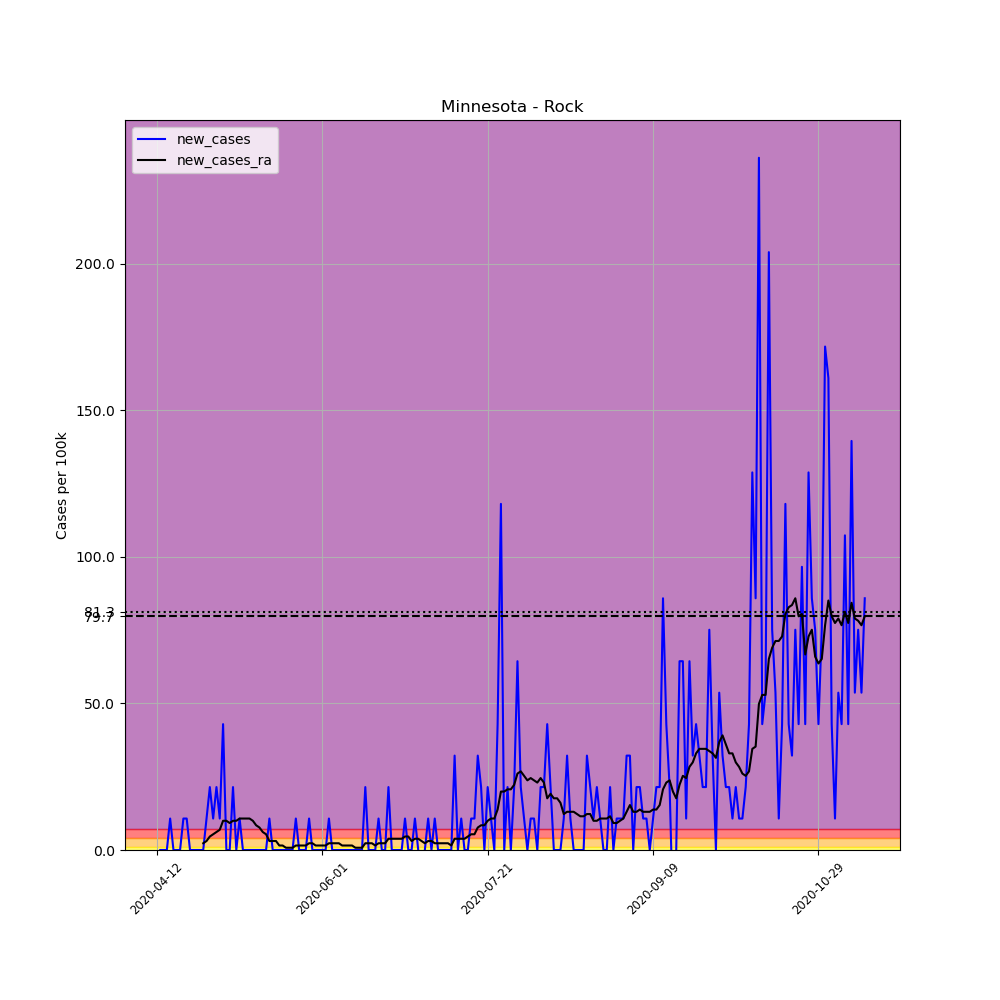

Values plotted in this chart, from the file beside it:
, date, county, state, fips, cases, deaths, COUNTY, STNAME, CTYNAME, POPESTIMATE2019, per_100k, new_cases, new_cases_ra
617284, 2020-04-12, Rock, Minnesota, 27133, 2, 0, 133, Minnesota, Rock, 9315, 21.47, , 
617285, 2020-04-13, Rock, Minnesota, 27133, 2, 0, 133, Minnesota, Rock, 9315, 21.47, 0.0, 
617286, 2020-04-14, Rock, Minnesota, 27133, 2, 0, 133, Minnesota, Rock, 9315, 21.47, 0.0, 
617287, 2020-04-15, Rock, Minnesota, 27133, 2, 0, 133, Minnesota, Rock, 9315, 21.47, 0.0, 
617288, 2020-04-16, Rock, Minnesota, 27133, 3, 0, 133, Minnesota, Rock, 9315, 32.21, 10.74, 
617289, 2020-04-17, Rock, Minnesota, 27133, 3, 0, 133, Minnesota, Rock, 9315, 32.21, 0.0, 
617290, 2020-04-18, Rock, Minnesota, 27133, 3, 0, 133, Minnesota, Rock, 9315, 32.21, 0.0, 
617291, 2020-04-19, Rock, Minnesota, 27133, 3, 0, 133, Minnesota, Rock, 9315, 32.21, 0.0, 
617292, 2020-04-20, Rock, Minnesota, 27133, 4, 0, 133, Minnesota, Rock, 9315, 42.94, 10.74, 
617293, 2020-04-21, Rock, Minnesota, 27133, 5, 0, 133, Minnesota, Rock, 9315, 53.68, 10.74, 
617294, 2020-04-22, Rock, Minnesota, 27133, 5, 0, 133, Minnesota, Rock, 9315, 53.68, 0.0, 
617295, 2020-04-23, Rock, Minnesota, 27133, 5, 0, 133, Minnesota, Rock, 9315, 53.68, 0.0, 
617296, 2020-04-24, Rock, Minnesota, 27133, 5, 0, 133, Minnesota, Rock, 9315, 53.68, 0.0, 
617297, 2020-04-25, Rock, Minnesota, 27133, 5, 0, 133, Minnesota, Rock, 9315, 53.68, 0.0, 
617298, 2020-04-26, Rock, Minnesota, 27133, 5, 0, 133, Minnesota, Rock, 9315, 53.68, 0.0, 2.3
617299, 2020-04-27, Rock, Minnesota, 27133, 6, 0, 133, Minnesota, Rock, 9315, 64.41, 10.74, 3.067
617300, 2020-04-28, Rock, Minnesota, 27133, 8, 0, 133, Minnesota, Rock, 9315, 85.88, 21.47, 4.601
617301, 2020-04-29, Rock, Minnesota, 27133, 9, 0, 133, Minnesota, Rock, 9315, 96.62, 10.74, 5.368
617302, 2020-04-30, Rock, Minnesota, 27133, 11, 0, 133, Minnesota, Rock, 9315, 118.1, 21.47, 6.134
617303, 2020-05-01, Rock, Minnesota, 27133, 12, 0, 133, Minnesota, Rock, 9315, 128.8, 10.74, 6.901
617304, 2020-05-02, Rock, Minnesota, 27133, 16, 0, 133, Minnesota, Rock, 9315, 171.8, 42.94, 9.969
617305, 2020-05-03, Rock, Minnesota, 27133, 16, 0, 133, Minnesota, Rock, 9315, 171.8, 0.0, 9.969
617306, 2020-05-04, Rock, Minnesota, 27133, 16, 0, 133, Minnesota, Rock, 9315, 171.8, 0.0, 9.202
617307, 2020-05-05, Rock, Minnesota, 27133, 18, 0, 133, Minnesota, Rock, 9315, 193.2, 21.47, 9.969
617308, 2020-05-06, Rock, Minnesota, 27133, 18, 0, 133, Minnesota, Rock, 9315, 193.2, 0.0, 9.969
617309, 2020-05-07, Rock, Minnesota, 27133, 19, 0, 133, Minnesota, Rock, 9315, 204, 10.74, 10.74
617310, 2020-05-08, Rock, Minnesota, 27133, 19, 0, 133, Minnesota, Rock, 9315, 204, 0.0, 10.74
617311, 2020-05-09, Rock, Minnesota, 27133, 19, 0, 133, Minnesota, Rock, 9315, 204, 0.0, 10.74
617312, 2020-05-10, Rock, Minnesota, 27133, 19, 0, 133, Minnesota, Rock, 9315, 204, 0.0, 10.74
617313, 2020-05-11, Rock, Minnesota, 27133, 19, 0, 133, Minnesota, Rock, 9315, 204, 0.0, 9.969
617314, 2020-05-12, Rock, Minnesota, 27133, 19, 0, 133, Minnesota, Rock, 9315, 204, 0.0, 8.435
617315, 2020-05-13, Rock, Minnesota, 27133, 19, 0, 133, Minnesota, Rock, 9315, 204, 0.0, 7.668
617316, 2020-05-14, Rock, Minnesota, 27133, 19, 0, 133, Minnesota, Rock, 9315, 204, 0.0, 6.134
617317, 2020-05-15, Rock, Minnesota, 27133, 19, 0, 133, Minnesota, Rock, 9315, 204, 0.0, 5.368
617318, 2020-05-16, Rock, Minnesota, 27133, 20, 0, 133, Minnesota, Rock, 9315, 214.7, 10.74, 3.067
617319, 2020-05-17, Rock, Minnesota, 27133, 20, 0, 133, Minnesota, Rock, 9315, 214.7, 0.0, 3.067
617320, 2020-05-18, Rock, Minnesota, 27133, 20, 0, 133, Minnesota, Rock, 9315, 214.7, 0.0, 3.067
617321, 2020-05-19, Rock, Minnesota, 27133, 20, 0, 133, Minnesota, Rock, 9315, 214.7, 0.0, 1.534
617322, 2020-05-20, Rock, Minnesota, 27133, 20, 0, 133, Minnesota, Rock, 9315, 214.7, 0.0, 1.534
617323, 2020-05-21, Rock, Minnesota, 27133, 20, 0, 133, Minnesota, Rock, 9315, 214.7, 0.0, 0.7668
617324, 2020-05-22, Rock, Minnesota, 27133, 20, 0, 133, Minnesota, Rock, 9315, 214.7, 0.0, 0.7668
617325, 2020-05-23, Rock, Minnesota, 27133, 20, 0, 133, Minnesota, Rock, 9315, 214.7, 0.0, 0.7668
617326, 2020-05-24, Rock, Minnesota, 27133, 21, 0, 133, Minnesota, Rock, 9315, 225.4, 10.74, 1.534
617327, 2020-05-25, Rock, Minnesota, 27133, 21, 0, 133, Minnesota, Rock, 9315, 225.4, 0.0, 1.534
617328, 2020-05-26, Rock, Minnesota, 27133, 21, 0, 133, Minnesota, Rock, 9315, 225.4, 0.0, 1.534
617329, 2020-05-27, Rock, Minnesota, 27133, 21, 0, 133, Minnesota, Rock, 9315, 225.4, 0.0, 1.534
617330, 2020-05-28, Rock, Minnesota, 27133, 22, 0, 133, Minnesota, Rock, 9315, 236.2, 10.74, 2.3
617331, 2020-05-29, Rock, Minnesota, 27133, 22, 0, 133, Minnesota, Rock, 9315, 236.2, 0.0, 2.3
617332, 2020-05-30, Rock, Minnesota, 27133, 22, 0, 133, Minnesota, Rock, 9315, 236.2, 0.0, 1.534
617333, 2020-05-31, Rock, Minnesota, 27133, 22, 0, 133, Minnesota, Rock, 9315, 236.2, 0.0, 1.534
617334, 2020-06-01, Rock, Minnesota, 27133, 22, 0, 133, Minnesota, Rock, 9315, 236.2, 0.0, 1.534
617335, 2020-06-02, Rock, Minnesota, 27133, 22, 0, 133, Minnesota, Rock, 9315, 236.2, 0.0, 1.534
617336, 2020-06-03, Rock, Minnesota, 27133, 23, 0, 133, Minnesota, Rock, 9315, 246.9, 10.74, 2.3
617337, 2020-06-04, Rock, Minnesota, 27133, 23, 0, 133, Minnesota, Rock, 9315, 246.9, 0.0, 2.3
617338, 2020-06-05, Rock, Minnesota, 27133, 23, 0, 133, Minnesota, Rock, 9315, 246.9, 0.0, 2.3
617339, 2020-06-06, Rock, Minnesota, 27133, 23, 0, 133, Minnesota, Rock, 9315, 246.9, 0.0, 2.3
617340, 2020-06-07, Rock, Minnesota, 27133, 23, 0, 133, Minnesota, Rock, 9315, 246.9, 0.0, 1.534
617341, 2020-06-08, Rock, Minnesota, 27133, 23, 0, 133, Minnesota, Rock, 9315, 246.9, 0.0, 1.534
617342, 2020-06-09, Rock, Minnesota, 27133, 23, 0, 133, Minnesota, Rock, 9315, 246.9, 0.0, 1.534
617343, 2020-06-10, Rock, Minnesota, 27133, 23, 0, 133, Minnesota, Rock, 9315, 246.9, 0.0, 1.534
... 155 more rows
